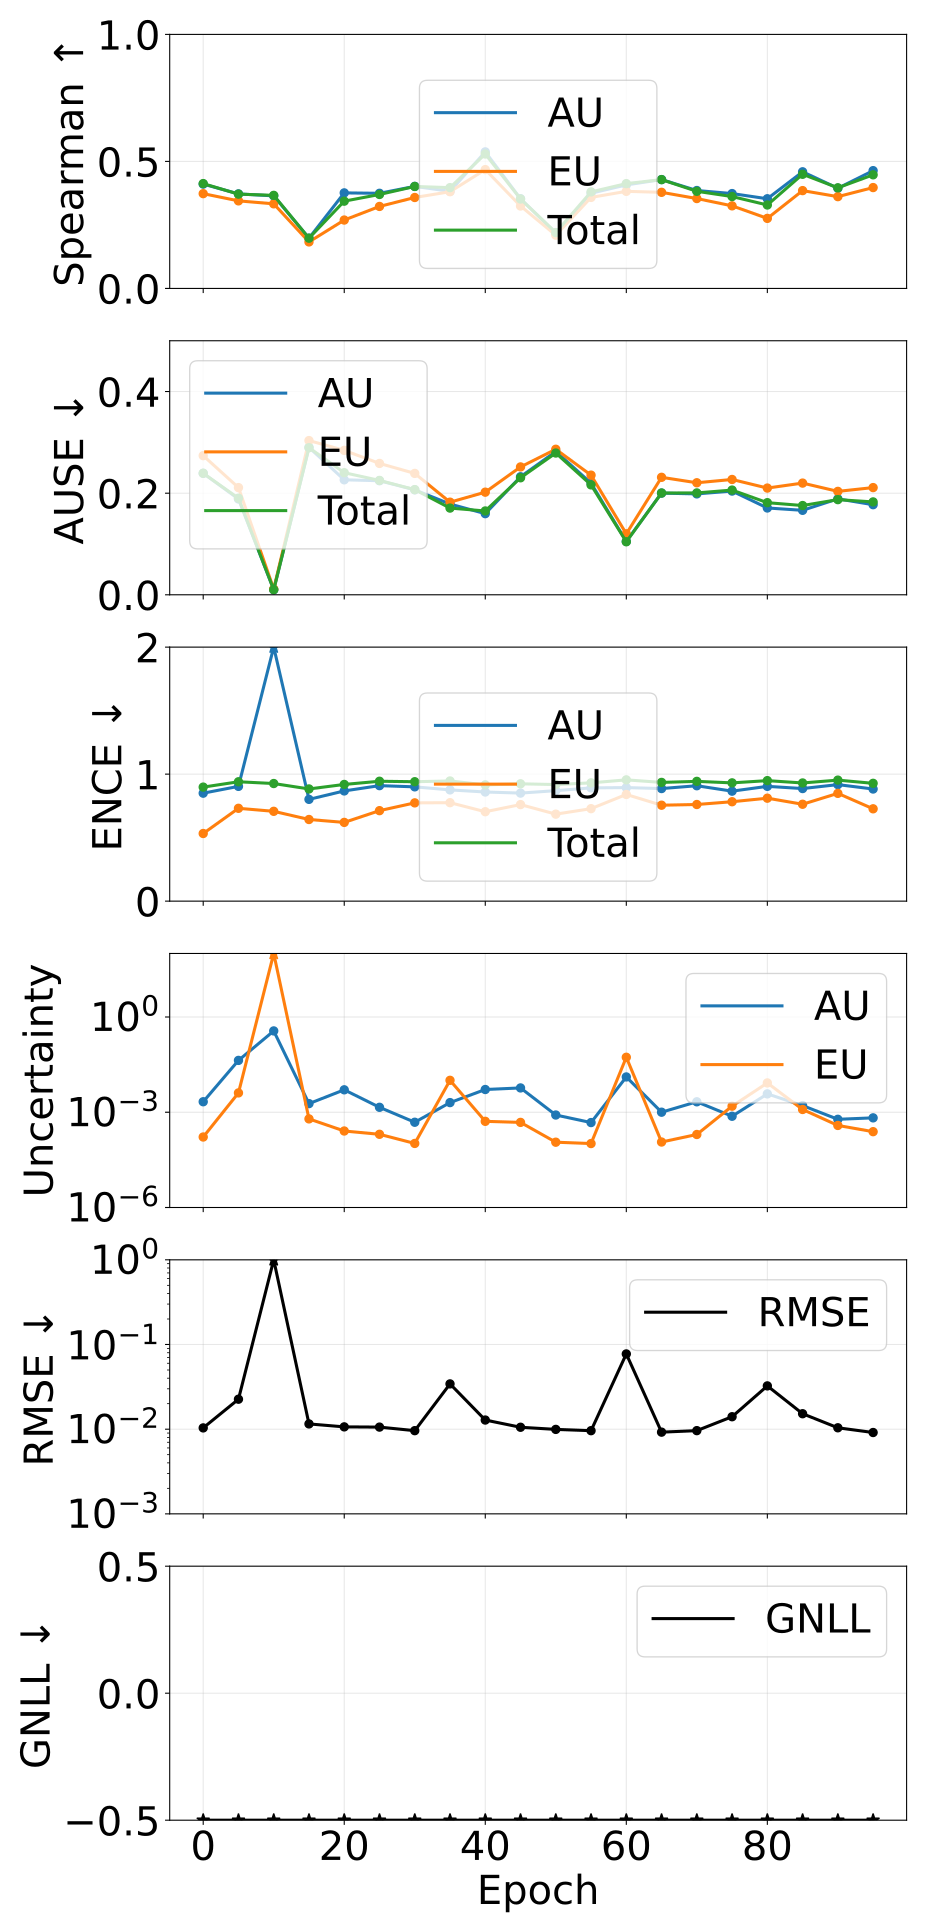

The data file committed next to this chart (first rows):
epoch, pearson_aleatoric, pearson_epistemic, pearson_total, spearman_aleatoric, spearman_epistemic, spearman_total, ause_aleatoric, ause_epistemic, ause_total, ence_aleatoric, ence_epistemic, ence_total, magnitude_aleatoric, magnitude_epistemic, magnitude_total, rmse_e_atom, nll_energy
0, 0.211, 0.2818, 0.2199, 0.4108, 0.3731, 0.4127, 0.2391, 0.2738, 0.2392, 0.8501, 0.5326, 0.8978, 0.00214, 0.0001659, 0.002306, 0.01035, -3.482
5, 0.3161, 0.9973, 0.3878, 0.3722, 0.3447, 0.3712, 0.1886, 0.211, 0.1901, 0.9036, 0.7309, 0.9399, 0.04292, 0.004064, 0.04698, 0.0226, -3.779
10, 0.9988, 1, 1, 0.3644, 0.333, 0.3664, 0.009909, 0.01127, 0.009982, 3.436, 0.7072, 0.926, 0.3636, 131.1, 131.5, 3.819, -3.803
15, 0.4874, 0.5009, 0.4938, 0.1978, 0.1831, 0.1978, 0.2901, 0.3035, 0.2895, 0.8014, 0.6428, 0.8833, 0.001868, 0.0006173, 0.002485, 0.01154, -3.765
20, 0.1507, 0.2094, 0.156, 0.3761, 0.2692, 0.3435, 0.2263, 0.2842, 0.2403, 0.8677, 0.62, 0.9187, 0.005084, 0.0002565, 0.00534, 0.01065, -3.576
25, 0.3491, 0.32, 0.3473, 0.3745, 0.3228, 0.3699, 0.2245, 0.2585, 0.2251, 0.9094, 0.7124, 0.9439, 0.00143, 0.000202, 0.001632, 0.01058, -3.726
30, 0.316, 0.1479, 0.2927, 0.4018, 0.358, 0.4014, 0.2066, 0.2389, 0.207, 0.8999, 0.7737, 0.9402, 0.0004837, 0.0001041, 0.0005878, 0.009603, -3.829
35, 0.9749, 0.9995, 0.9989, 0.3822, 0.3808, 0.3968, 0.1786, 0.1823, 0.1707, 0.8759, 0.7752, 0.9462, 0.002011, 0.01012, 0.01213, 0.03425, -3.768
40, 0.8852, 0.8928, 0.8866, 0.5375, 0.4678, 0.5292, 0.1597, 0.202, 0.165, 0.8593, 0.704, 0.9152, 0.005197, 0.0005172, 0.005714, 0.01282, -3.94
45, 0.1094, 0.1882, 0.1144, 0.353, 0.3245, 0.352, 0.2323, 0.2517, 0.2303, 0.8507, 0.7601, 0.9237, 0.005826, 0.0004788, 0.006304, 0.01054, -3.868
50, 0.3152, 0.266, 0.3213, 0.2182, 0.2095, 0.2199, 0.2821, 0.2864, 0.279, 0.8698, 0.6849, 0.9179, 0.0008178, 0.0001139, 0.0009316, 0.009941, -3.936
55, 0.3878, 0.3064, 0.4006, 0.3747, 0.3583, 0.38, 0.2197, 0.2355, 0.2163, 0.8916, 0.7281, 0.9312, 0.000473, 0.0001033, 0.0005763, 0.009599, -4.005
60, 0.5833, 0.9999, 0.9905, 0.4075, 0.3822, 0.4126, 0.105, 0.12, 0.1044, 0.894, 0.8399, 0.9549, 0.01293, 0.0538, 0.06673, 0.07737, -3.949
65, 0.041, 0.1009, 0.04452, 0.4285, 0.3784, 0.4283, 0.2001, 0.2312, 0.2003, 0.8864, 0.7553, 0.9348, 0.001003, 0.0001153, 0.001118, 0.009223, -4.082
70, 0.2799, 0.2849, 0.2805, 0.3855, 0.3538, 0.3823, 0.1986, 0.2205, 0.2005, 0.9086, 0.7609, 0.943, 0.002133, 0.0001991, 0.002332, 0.00961, -4.074
75, 0.9801, 0.971, 0.9747, 0.3734, 0.3251, 0.3617, 0.2041, 0.227, 0.2061, 0.8659, 0.7827, 0.9311, 0.0007473, 0.001553, 0.0023, 0.01403, -4.08
80, 0.9967, 0.9997, 0.9995, 0.353, 0.2758, 0.3285, 0.1709, 0.2101, 0.1813, 0.9038, 0.8106, 0.9488, 0.003781, 0.008377, 0.01216, 0.03244, -4.05
85, 0.9882, 0.9876, 0.9885, 0.4591, 0.3851, 0.4493, 0.1663, 0.2198, 0.1757, 0.8864, 0.7628, 0.9304, 0.001622, 0.001221, 0.002844, 0.01522, -4.17
90, 0.8239, 0.7939, 0.8111, 0.3943, 0.3613, 0.3961, 0.1888, 0.2035, 0.1873, 0.9175, 0.8486, 0.9528, 0.0005992, 0.0003838, 0.0009829, 0.01039, -4.208
95, 0.2587, 0.215, 0.2462, 0.4636, 0.3971, 0.4473, 0.1773, 0.211, 0.1828, 0.8829, 0.727, 0.9275, 0.0006655, 0.0002442, 0.0009097, 0.009132, -4.252
